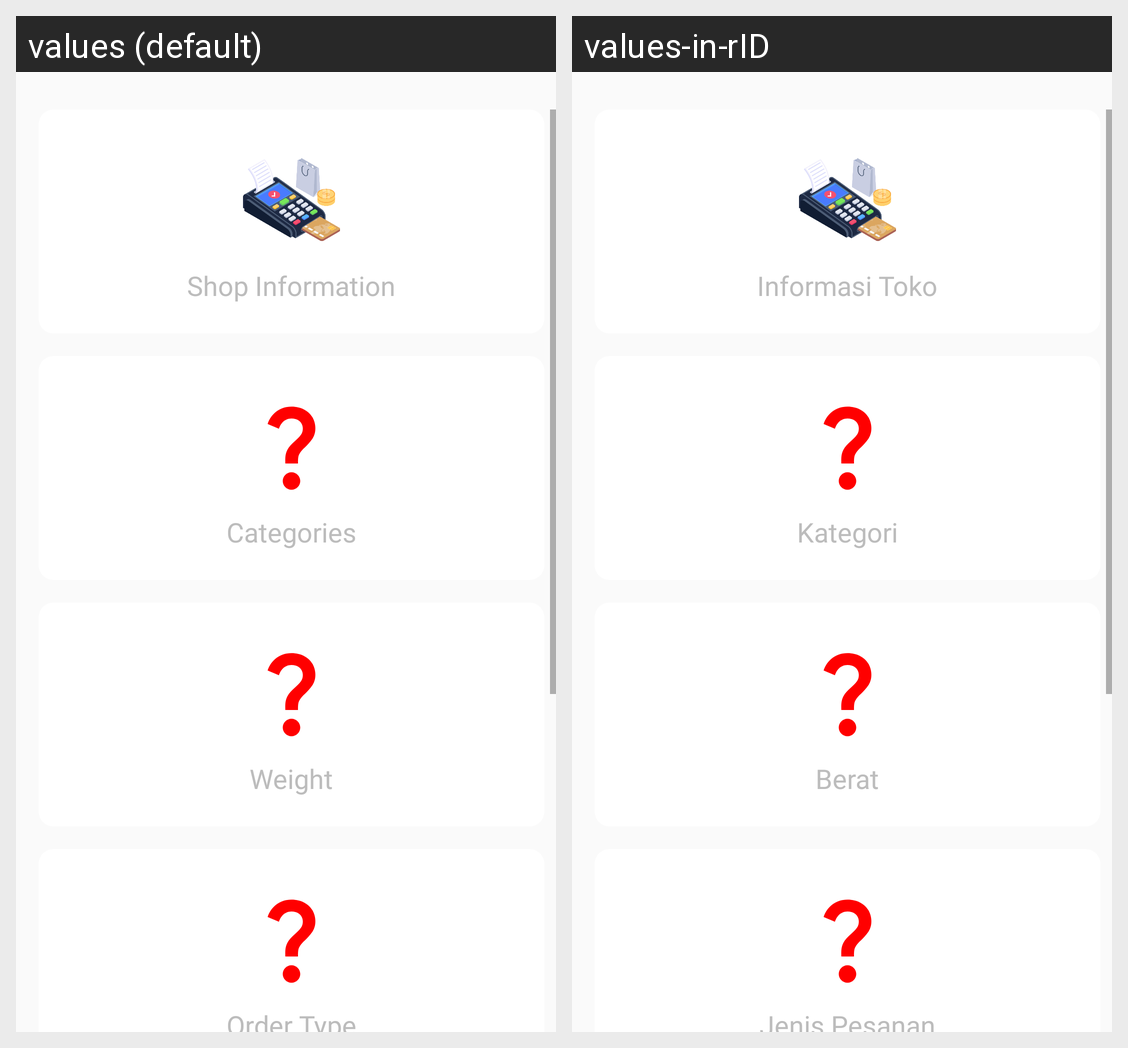

Locale-by-locale string values for the Android screen shown in this grid:
Android screen res/layout/activity_settings.xml rendered under 2 locales, left to right: values (default), values-in-rID. Device: Nexus 5 (rendered at 1080×1920; each locale shown at half size, 540×960, under a caption strip naming it); theme Theme.PointOfSale.
Strings drawn on this screen, with the default value and each locale's value (text and hints the layout hard-codes, and strings that could not be matched under every locale, appear in the picture but are not listed):

shop_information
  values: Shop Information
  values-in-rID: Informasi Toko

categories
  values: Categories
  values-in-rID: Kategori

weight
  values: Weight
  values-in-rID: Berat

order_type
  values: Order Type
  values-in-rID: Jenis Pesanan
